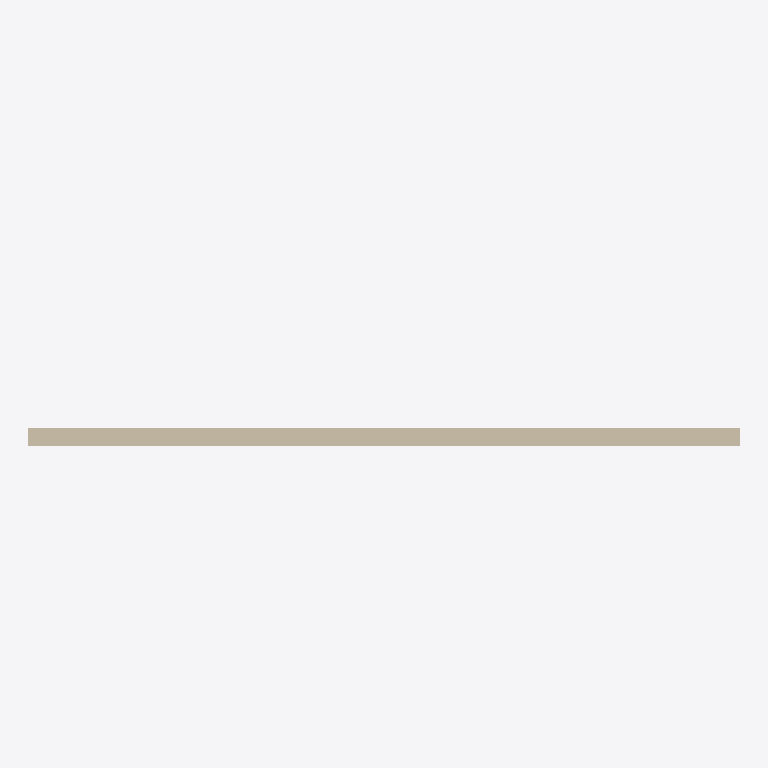
Plan cut of the same IFC building model at storey 'L02-E' (level 3.60 m, cut at 5.00 m), seen from above with north up, elements coloured by IFC class (only those large enough to see are counted): 1 wall (beige). Cut surfaces are drawn darker.
Extent 8.0 m × 1.4 m × 6.3 m (x, y, z). Storeys (2): L02-E at 3.60 m; L03-E at 7.20 m. Elements (3): 1 IfcCableCarrierSegment, 1 IfcDuctSegment, 1 IfcWall.

HEADER;
FILE_DESCRIPTION(('ViewDefinition [DesignTransferView]'),'2;1');
FILE_NAME('/dev/null','2026-09-19T21:57:46+08:00',(''),(''),'IfcOpenShell 0.8.5','IfcOpenShell 0.8.5','Nobody');
FILE_SCHEMA(('IFC4'));
ENDSEC;
DATA;
#1=IFCPROJECT('0LQVxX2S93jQy5cIJCoaWv',$,'CCA Synthetic Harbor East',$,$,$,$,(#10),#5);
#12=IFCSITE('2mbhbGY_f3HO0HgN1_leII',$,'Synthetic site',$,$,$,$,$,$,$,$,$,$,$);
#13=IFCBUILDING('38RP6WAS5AbxieLEJd4f1w',$,'Building A',$,$,$,$,$,$,$,$,$);
#16=IFCBUILDINGSTOREY('1wYSHoiiv4PRaZObL0FE1E',$,'L02-E',$,$,$,$,$,$,3.6);
#18=IFCBUILDINGSTOREY('3bpjMKTQ9CwgxL6IOxLPtY',$,'L03-E',$,$,$,$,$,$,7.2);
#23=IFCWALL('2EG_GvBOnHSANjPr7CHowU',$,'East core wall',$,$,#40,#35,$,$);
ENDSEC;
